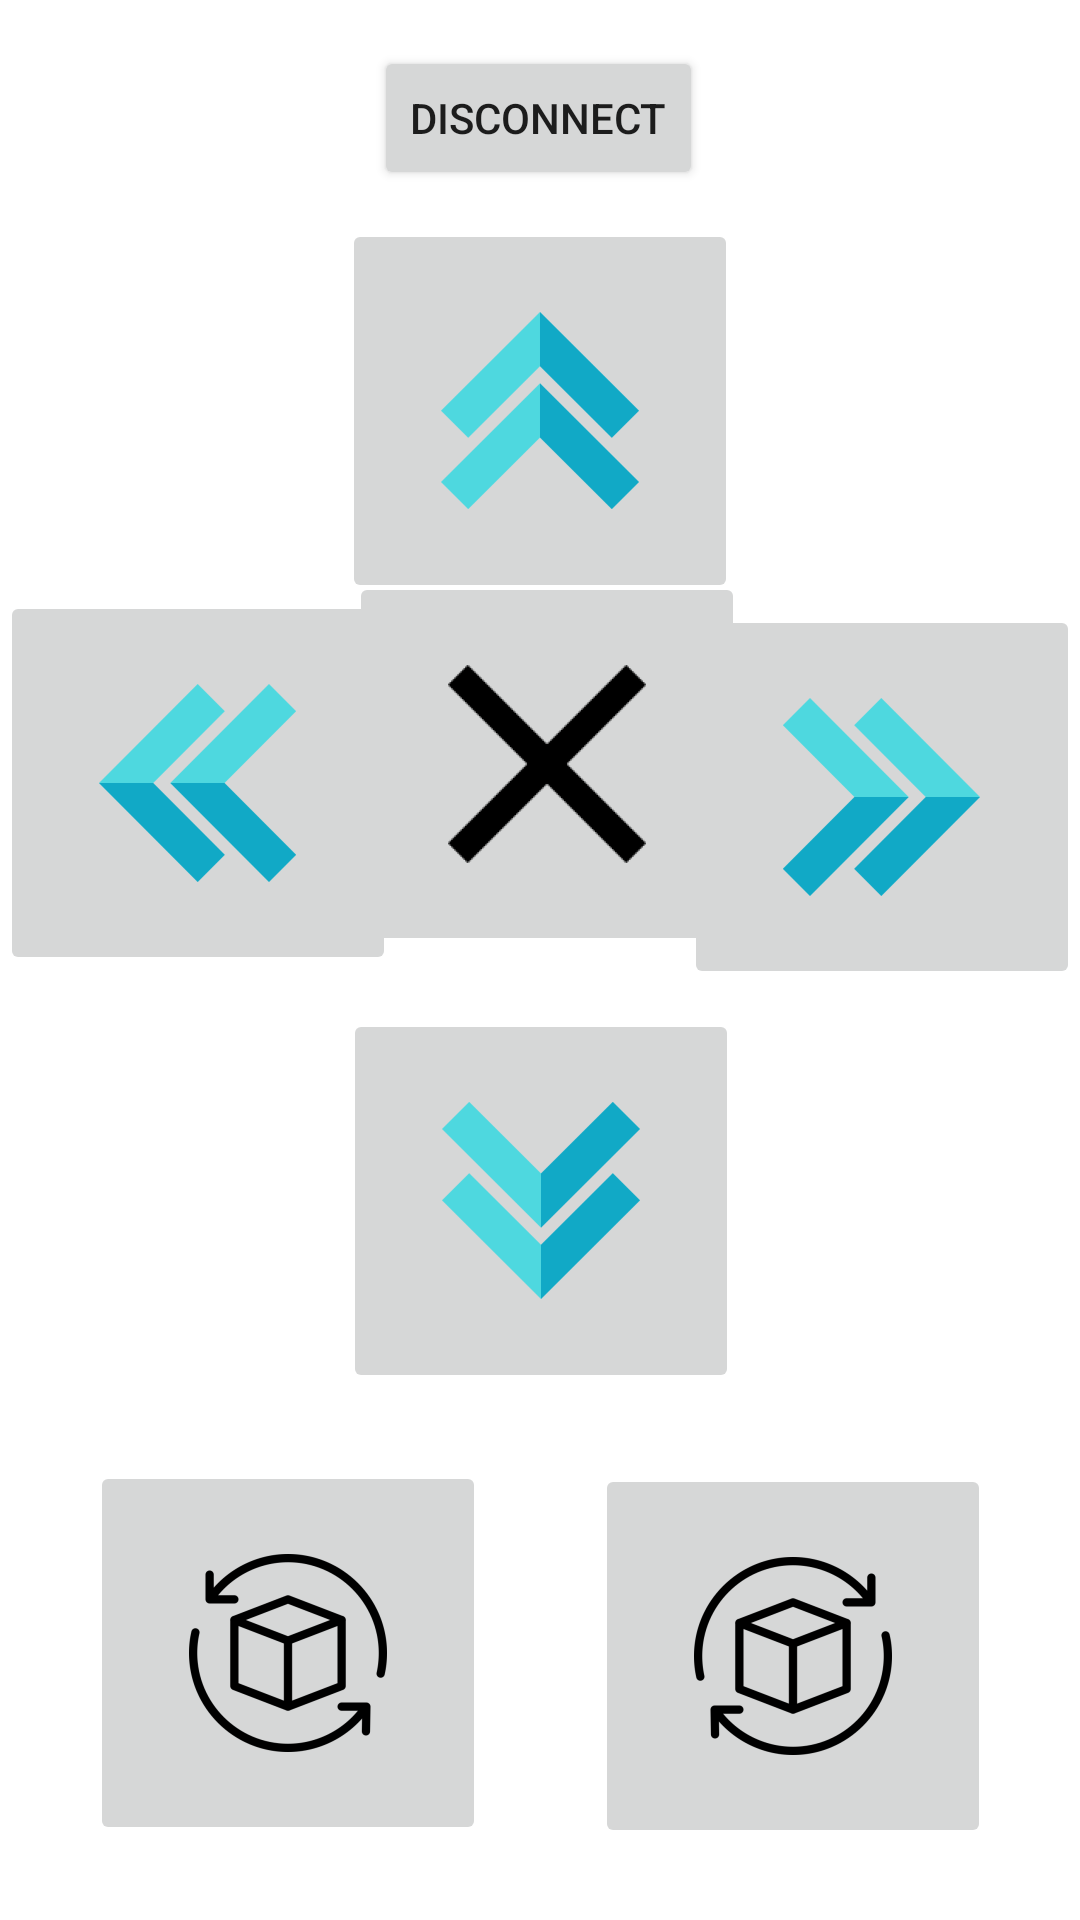

Here is an Android app screen rendered from its layout file. Give the layout XML and the strings, colors and styles it references.
<!-- AndroidManifest.xml: application theme Theme.QuadrapedRobot -->
<!-- res/layout/activity_control_body.xml -->
<?xml version="1.0" encoding="utf-8"?>
<androidx.constraintlayout.widget.ConstraintLayout xmlns:android="http://schemas.android.com/apk/res/android"
    xmlns:app="http://schemas.android.com/apk/res-auto"
    xmlns:tools="http://schemas.android.com/tools"
    android:layout_width="match_parent"
    android:layout_height="match_parent"
    tools:context=".ControlBody">

    <ImageButton
        android:id="@+id/up"
        android:layout_width="wrap_content"
        android:layout_height="wrap_content"
        app:layout_constraintBottom_toTopOf="@+id/down"
        app:layout_constraintEnd_toEndOf="parent"
        app:layout_constraintStart_toStartOf="parent"
        app:layout_constraintTop_toTopOf="parent"
        app:layout_constraintVertical_bias="0.351"
        app:srcCompat="@mipmap/up_d_foreground"
        tools:ignore="MissingConstraints" />

    <ImageButton
        android:id="@+id/left"
        android:layout_width="wrap_content"
        android:layout_height="wrap_content"
        android:layout_marginEnd="132dp"
        android:layout_marginRight="132dp"
        app:layout_constraintBottom_toBottomOf="parent"
        app:layout_constraintEnd_toStartOf="@+id/right"
        app:layout_constraintHorizontal_bias="0.0"
        app:layout_constraintStart_toStartOf="parent"
        app:layout_constraintTop_toTopOf="parent"
        app:layout_constraintVertical_bias="0.385"
        app:srcCompat="@mipmap/left"
        tools:ignore="MissingConstraints" />

    <ImageButton
        android:id="@+id/down"
        android:layout_width="wrap_content"
        android:layout_height="wrap_content"
        app:layout_constraintBottom_toBottomOf="parent"
        app:layout_constraintEnd_toEndOf="parent"
        app:layout_constraintHorizontal_bias="0.501"
        app:layout_constraintStart_toStartOf="parent"
        app:layout_constraintTop_toTopOf="parent"
        app:layout_constraintVertical_bias="0.657"
        app:srcCompat="@mipmap/down_foreground"
        tools:ignore="MissingConstraints" />

    <ImageButton
        android:id="@+id/right"
        android:layout_width="wrap_content"
        android:layout_height="wrap_content"
        app:layout_constraintBottom_toBottomOf="parent"
        app:layout_constraintEnd_toEndOf="parent"
        app:layout_constraintHorizontal_bias="1.0"
        app:layout_constraintStart_toStartOf="parent"
        app:layout_constraintTop_toTopOf="parent"
        app:layout_constraintVertical_bias="0.394"
        app:srcCompat="@mipmap/right_foreground"
        tools:ignore="MissingConstraints" />

    <ImageButton
        android:id="@+id/reset"
        android:layout_width="wrap_content"
        android:layout_height="wrap_content"
        android:layout_marginBottom="12dp"
        app:layout_constraintBottom_toTopOf="@+id/down"
        app:layout_constraintEnd_toStartOf="@+id/right"
        app:layout_constraintHorizontal_bias="0.437"
        app:layout_constraintStart_toEndOf="@+id/left"
        app:layout_constraintTop_toTopOf="parent"
        app:layout_constraintVertical_bias="0.971"
        app:srcCompat="@mipmap/reset_foreground" />

    <Button
        android:id="@+id/Connected"
        android:layout_width="wrap_content"
        android:layout_height="wrap_content"
        android:text="Disconnect"
        app:layout_constraintBottom_toBottomOf="parent"
        app:layout_constraintEnd_toEndOf="parent"
        app:layout_constraintHorizontal_bias="0.498"
        app:layout_constraintStart_toStartOf="parent"
        app:layout_constraintTop_toTopOf="parent"
        app:layout_constraintVertical_bias="0.026" />

    <ImageButton
        android:id="@+id/clockwise"
        android:layout_width="wrap_content"
        android:layout_height="wrap_content"
        app:layout_constraintBottom_toBottomOf="parent"
        app:layout_constraintEnd_toEndOf="parent"
        app:layout_constraintHorizontal_bias="0.87"
        app:layout_constraintStart_toStartOf="parent"
        app:layout_constraintTop_toTopOf="parent"
        app:layout_constraintVertical_bias="0.953"
        app:srcCompat="@mipmap/rotate_c_foreground" />

    <ImageButton
        android:id="@+id/anti_clockwise"
        android:layout_width="wrap_content"
        android:layout_height="wrap_content"
        app:layout_constraintBottom_toBottomOf="parent"
        app:layout_constraintEnd_toEndOf="parent"
        app:layout_constraintHorizontal_bias="0.132"
        app:layout_constraintStart_toStartOf="parent"
        app:layout_constraintTop_toTopOf="parent"
        app:layout_constraintVertical_bias="0.951"
        app:srcCompat="@mipmap/rotate_a_foreground" />
</androidx.constraintlayout.widget.ConstraintLayout>
<!-- resources referenced by this layout -->
<resources>
  <!-- mipmap down_foreground: png bitmap (mipmap-hdpi, 3752 bytes) -->
  <!-- mipmap left: png bitmap (mipmap-hdpi, 3583 bytes) -->
  <!-- mipmap reset_foreground: png bitmap (mipmap-hdpi, 2650 bytes) -->
  <!-- mipmap right_foreground: png bitmap (mipmap-hdpi, 3573 bytes) -->
  <!-- mipmap rotate_a_foreground: png bitmap (mipmap-hdpi, 3729 bytes) -->
  <!-- mipmap rotate_c_foreground: png bitmap (mipmap-hdpi, 3746 bytes) -->
  <!-- mipmap up_d_foreground: png bitmap (mipmap-hdpi, 3771 bytes) -->
  <style name="Theme.QuadrapedRobot" parent="Theme.MaterialComponents.DayNight.NoActionBar">
          
          <item name="colorPrimary">@color/purple_500</item>
          <item name="colorPrimaryVariant">@color/purple_700</item>
          <item name="colorOnPrimary">@color/white</item>
          
          <item name="colorSecondary">@color/teal_200</item>
          <item name="colorSecondaryVariant">@color/teal_700</item>
          <item name="colorOnSecondary">@color/black</item>
          
          <item name="android:statusBarColor" tools:targetApi="l">?attr/colorPrimaryVariant</item>
          
      </style>
  <color name="purple_500">#FF6200EE</color>
  <color name="purple_700">#FF3700B3</color>
  <color name="white">#FFFFFFFF</color>
  <color name="teal_200">#FF03DAC5</color>
  <color name="teal_700">#FF018786</color>
  <color name="black">#FF000000</color>
</resources>
